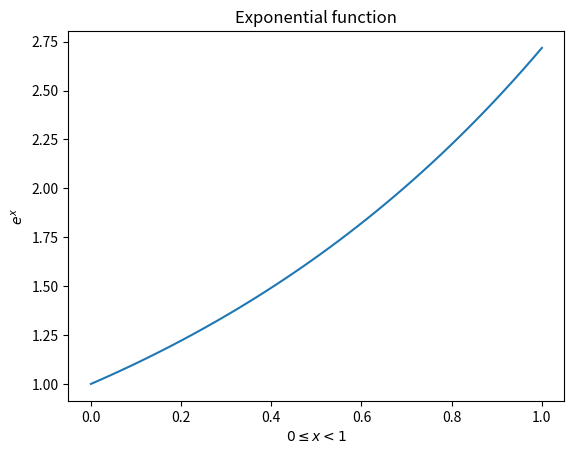

The matplotlib source for this figure:
import matplotlib.pyplot as plt  # here is the good stuff
import numpy as np

x = np.linspace(0, 1)  # default num is 50
plt.plot(x, np.exp(x))
plt.xlabel('$0 \leq x < 1$')
plt.ylabel(r'$e^x$')
plt.title('Exponential function')
plt.show()
